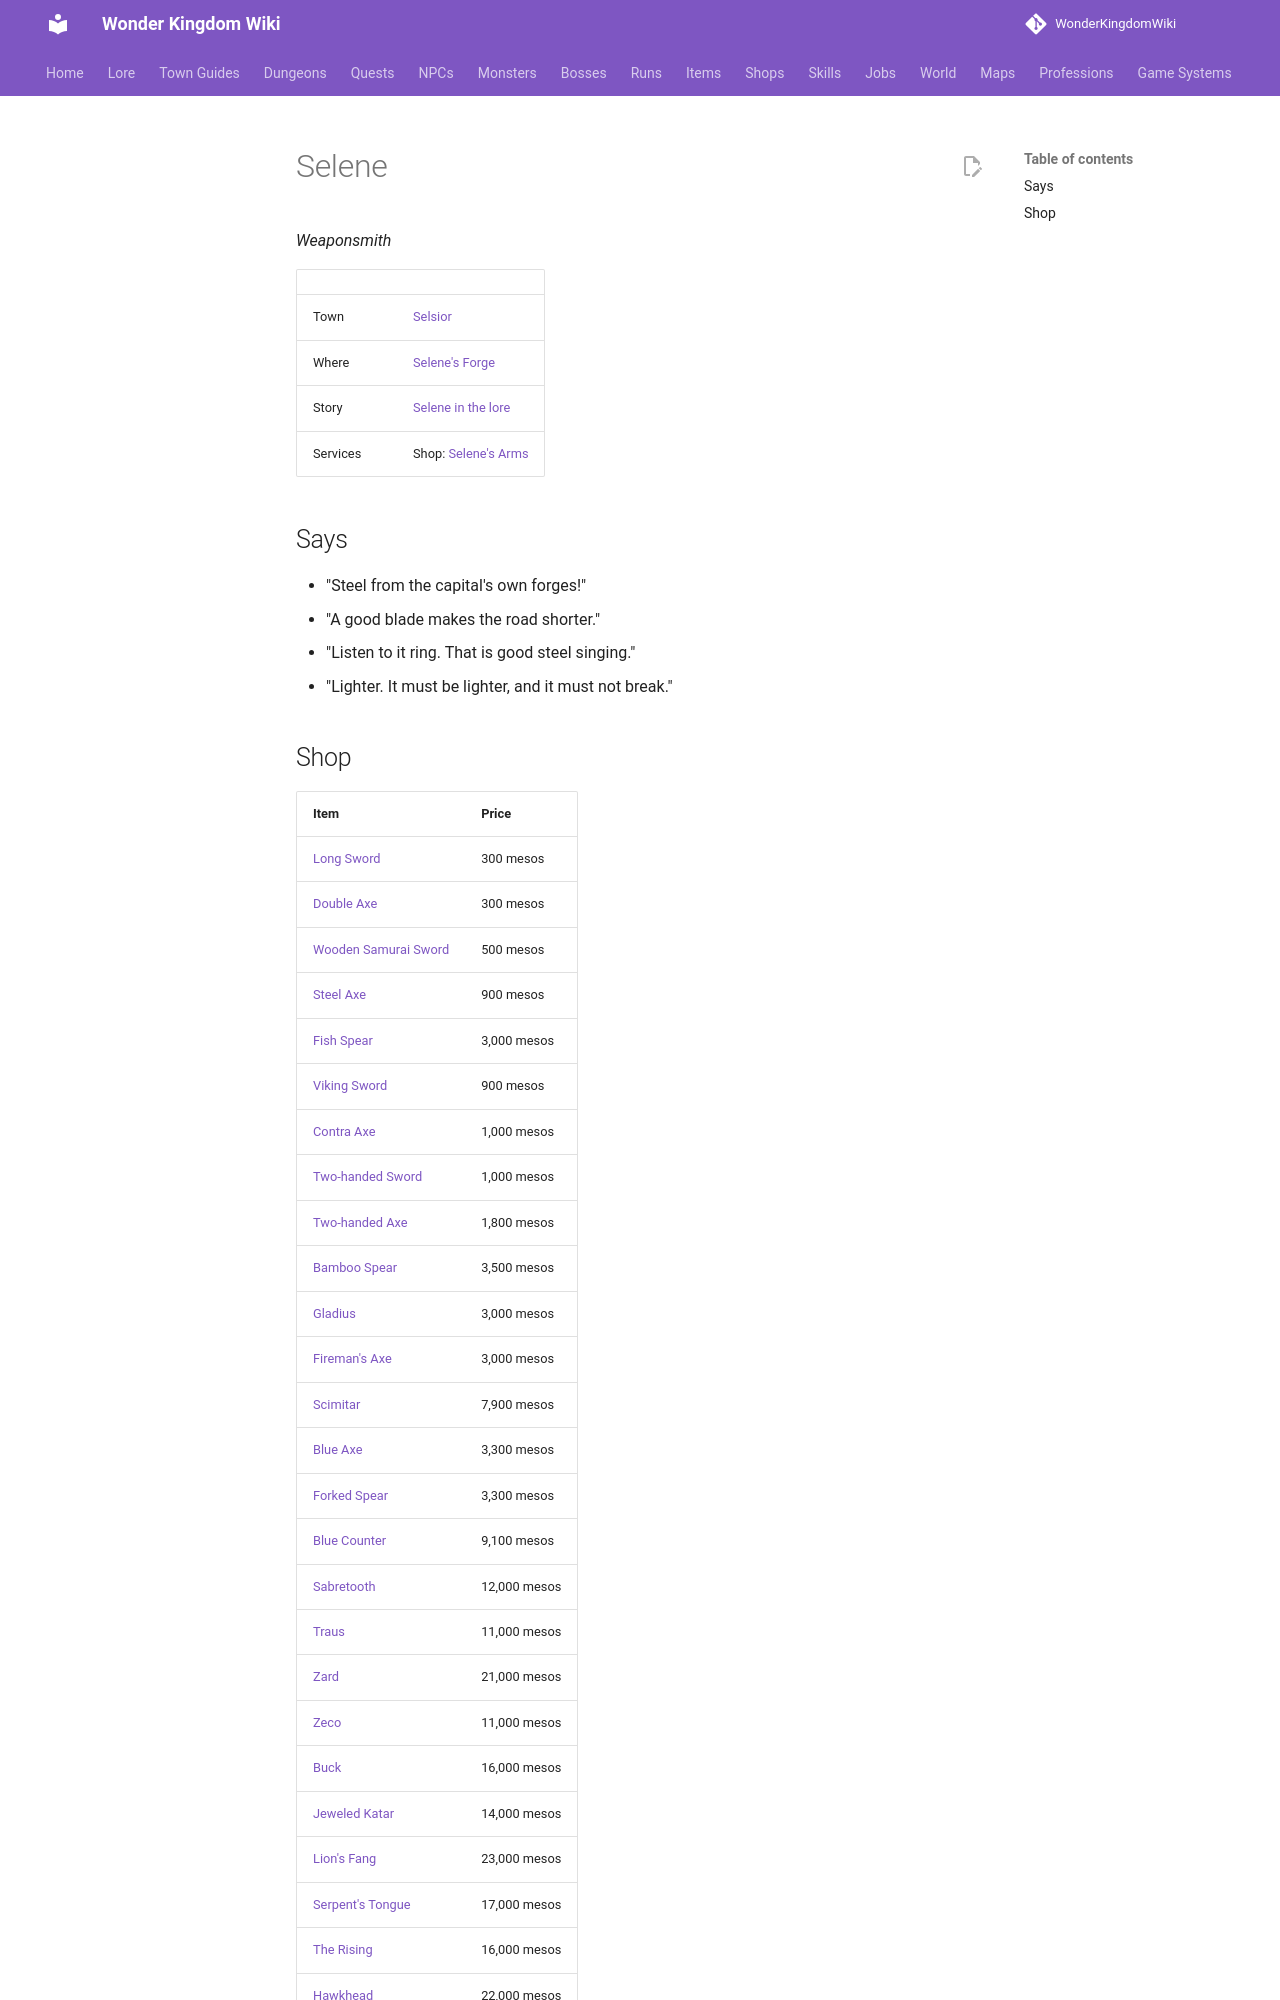

repository: alonohana627/WonderKingdomWiki · page: npcs/selene/index.html · generator: mkdocs

<!-- Generated by tools/generate.py from GameLib. Do not edit: changes are overwritten. -->

# Selene

*Weaponsmith*

|  |  |
|---|---|
| Town | [Selsior](../towns/selsior.md) |
| Where | [Selene's Forge](../maps/selenes_forge.md) |
| Story | [Selene in the lore](../lore/people/selsior/selene.md) |
| Services | Shop: [Selene's Arms](../shops/selsior_arms.md) |

## Says

- "Steel from the capital's own forges!"
- "A good blade makes the road shorter."
- "Listen to it ring. That is good steel singing."
- "Lighter. It must be lighter, and it must not break."
